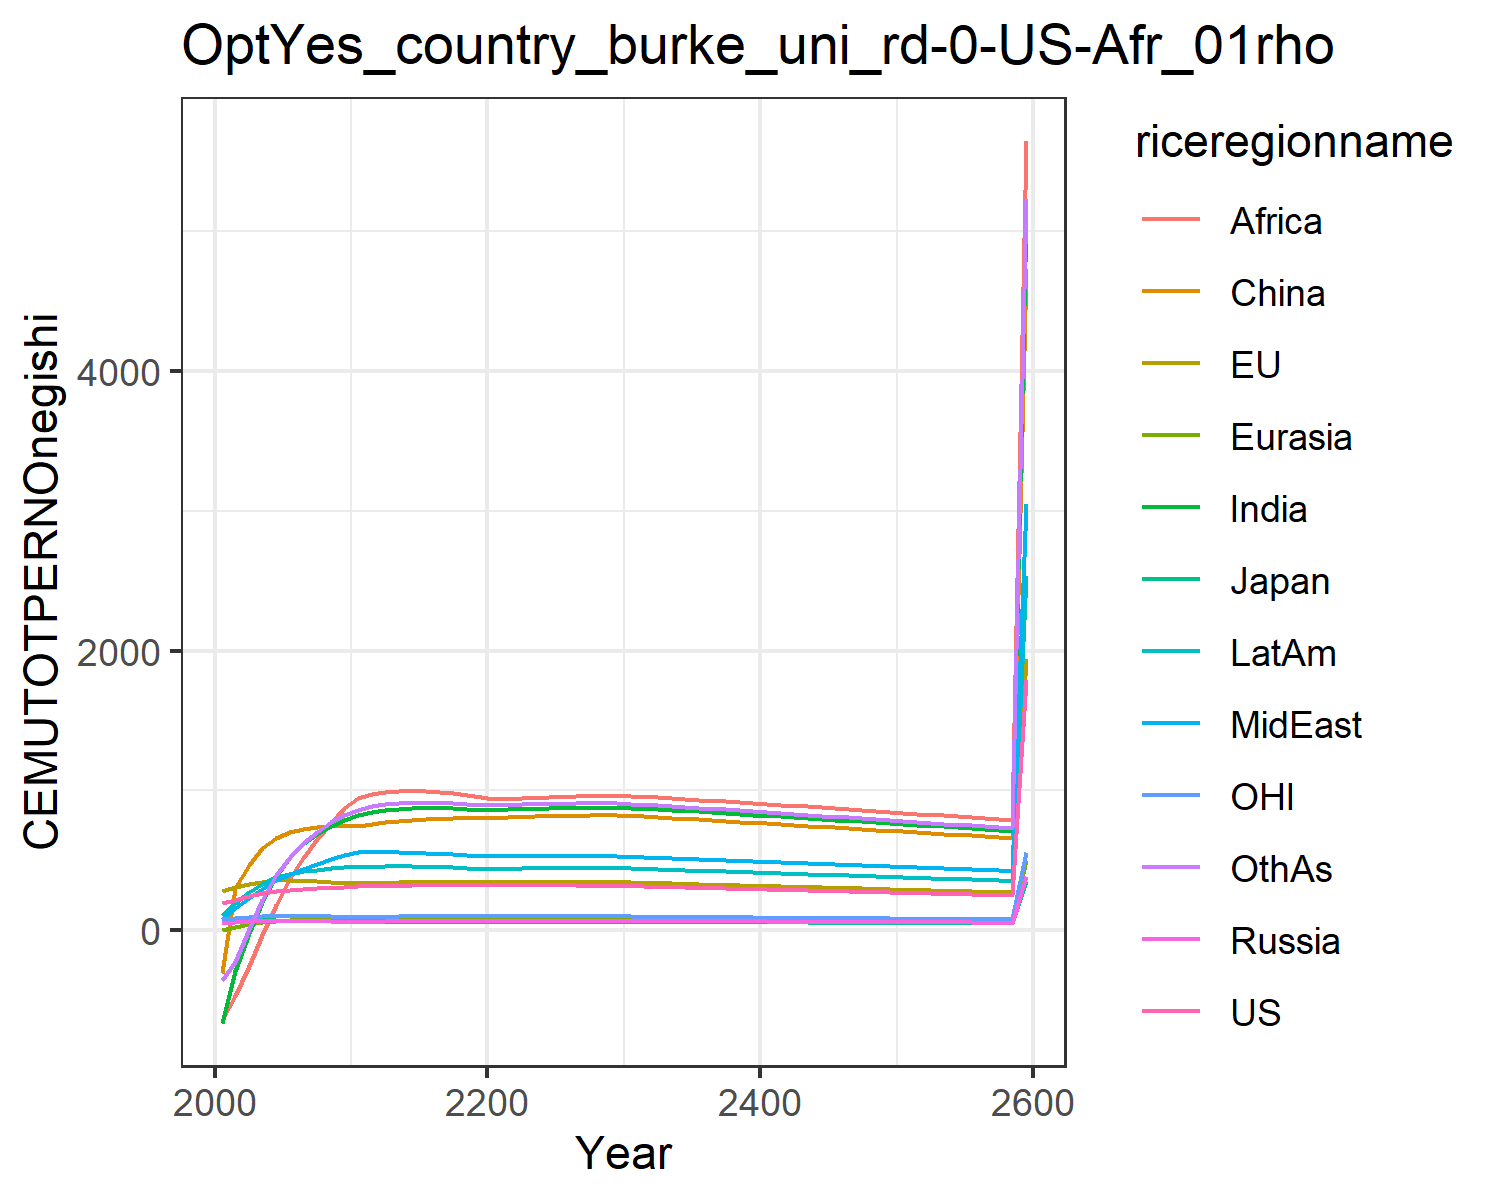

Source data for this figure (header and first rows):
195.45671666055424, 280.9931836524255, 77.32472902210107, 51.06772961360126, 3.3168739912776575, -305.34424849483673, -661.2357546392601, 81.7633163404604, -640.2453237827167, 110.01100321856156, 76.69101247900018, -356.0000414227328
219.1, 306.4, 78.18, 61.51, 20.86, 301.1, -289.2, 155.8, -469.4, 195.8, 85.99, -223.9
243.8, 331.6, 78.72, 66.65, 41.55, 469.7, -21.61, 229.6, -252.7, 272.2, 94.78, 10.93
263.5, 347.6, 76.6, 68.28, 55.71, 585.1, 201.4, 297.6, -36.95, 333.4, 100.9, 215.8
279, 357, 72.33, 68.54, 65.48, 658.5, 385.7, 359.2, 181.3, 378.3, 104.1, 392.2
288.8, 358.6, 69.24, 68.16, 71.96, 700.5, 522.3, 405, 372.3, 405.4, 104.4, 527.4
294.8, 354.9, 67.28, 67.2, 76.03, 727.4, 616.5, 440.4, 520.2, 421.7, 103, 623
300.3, 350.4, 65.29, 65.7, 78.4, 741.5, 691.5, 474.4, 651, 434.4, 101.3, 704.3
305.4, 344.9, 63.2, 63.83, 79.54, 746.3, 748.4, 506.6, 766.4, 443.5, 99.42, 770.8
310.1, 338.5, 60.97, 61.61, 79.63, 742.6, 791.3, 538.3, 874.4, 449.5, 97.28, 826.1
313.6, 336.3, 60.06, 60.99, 80.41, 746.3, 822.7, 556.4, 944.9, 453.8, 96.52, 863.4
315.1, 338.1, 60.37, 61.95, 82.03, 762.8, 844.6, 557.3, 973.7, 455.8, 97.05, 887.2
317.3, 340.3, 60.79, 62.98, 83.48, 773.9, 860.5, 558.6, 990.5, 457.7, 97.69, 900.7
318.9, 341.8, 61.1, 63.84, 84.55, 782.8, 870.6, 557.7, 998.8, 458, 98.16, 909.3
320.3, 342.9, 61.33, 64.58, 85.33, 789.7, 876, 555.3, 1000, 457, 98.51, 913.7
321.4, 343.6, 61.49, 65.22, 85.89, 795, 877.7, 551.8, 996.9, 455.1, 98.77, 914.7
322.3, 344, 61.6, 65.78, 86.27, 798.8, 876.6, 547.3, 989.3, 452.5, 98.95, 912.9
323.1, 344.3, 61.68, 66.28, 86.49, 801.4, 873.1, 542.2, 978.5, 449.3, 99.08, 908.9
323.7, 344.3, 61.72, 66.73, 86.59, 803, 867.8, 536.5, 965.3, 445.6, 99.15, 903.1
324.2, 344.2, 61.74, 67.13, 86.58, 803.7, 860.9, 530.3, 950.1, 441.6, 99.18, 895.8
324.3, 344.3, 61.77, 67.39, 86.71, 805.7, 859.5, 527.6, 940.8, 440, 99.22, 893.9
323.8, 344.5, 61.8, 67.51, 86.99, 809.1, 863.8, 528.5, 937.8, 441.1, 99.26, 897.6
323.3, 344.7, 61.82, 67.59, 87.22, 812.1, 867.4, 529.1, 942.9, 442, 99.27, 900.7
322.7, 344.7, 61.83, 67.64, 87.39, 814.6, 870.4, 529.6, 947.3, 442.7, 99.26, 903.1
322.1, 344.7, 61.82, 67.67, 87.51, 816.7, 872.8, 529.8, 951.1, 443.2, 99.22, 904.9
321.4, 344.6, 61.8, 67.68, 87.61, 818.6, 874.7, 529.9, 954.2, 443.6, 99.17, 906.3
320.7, 344.5, 61.77, 67.67, 87.66, 820.1, 876.1, 529.7, 956.8, 443.8, 99.11, 907.1
319.9, 344.3, 61.73, 67.65, 87.67, 821.3, 877, 529.4, 958.7, 443.9, 99.02, 907.5
319, 344, 61.67, 67.6, 87.66, 822.2, 877.5, 529, 960.1, 443.9, 98.92, 907.5
318.2, 343.7, 61.61, 67.54, 87.62, 822.9, 877.6, 528.3, 961, 443.8, 98.8, 907.2
316.5, 342.3, 61.36, 67.29, 87.33, 820.7, 875.3, 526.4, 959.2, 442.2, 98.38, 904.3
314.1, 339.8, 60.91, 66.84, 86.79, 815.5, 870.6, 523.2, 954.7, 439.3, 97.66, 899.1
311.7, 337.2, 60.45, 66.38, 86.23, 810.2, 865.6, 519.9, 949.8, 436.3, 96.92, 893.6
309.3, 334.6, 59.99, 65.92, 85.66, 804.8, 860.4, 516.4, 944.7, 433.3, 96.19, 887.9
306.8, 332.1, 59.53, 65.45, 85.08, 799.3, 855, 513, 939.3, 430.2, 95.45, 882
304.4, 329.5, 59.07, 64.98, 84.49, 793.6, 849.5, 509.5, 933.8, 427.1, 94.7, 876.1
301.9, 326.9, 58.61, 64.5, 83.89, 788, 844, 505.9, 928.1, 423.9, 93.96, 870
299.5, 324.3, 58.14, 64.02, 83.29, 782.3, 838.3, 502.3, 922.2, 420.8, 93.22, 863.9
297.1, 321.7, 57.68, 63.54, 82.68, 776.5, 832.5, 498.7, 916.3, 417.6, 92.47, 857.7
294.6, 319.1, 57.22, 63.06, 82.06, 770.7, 826.6, 495.1, 910.2, 414.4, 91.73, 851.4
292.2, 316.5, 56.75, 62.58, 81.45, 764.9, 820.8, 491.4, 904.1, 411.2, 90.99, 845.1
289.8, 313.9, 56.29, 62.09, 80.83, 759, 814.8, 487.8, 897.8, 408, 90.24, 838.7
287.4, 311.3, 55.83, 61.61, 80.21, 753.2, 808.8, 484.1, 891.6, 404.8, 89.5, 832.4
285, 308.7, 55.37, 61.12, 79.58, 747.3, 802.8, 480.4, 885.3, 401.5, 88.77, 826
282.6, 306.2, 54.91, 60.64, 78.96, 741.5, 796.8, 476.7, 878.9, 398.3, 88.03, 819.6
280.2, 303.6, 54.46, 60.15, 78.34, 735.6, 790.8, 473.1, 872.5, 395.1, 87.3, 813.1
277.8, 301.1, 54, 59.67, 77.72, 729.8, 784.7, 469.4, 866.1, 391.9, 86.57, 806.7
275.4, 298.5, 53.55, 59.19, 77.1, 723.9, 778.6, 465.7, 859.6, 388.7, 85.84, 800.3
273.1, 296, 53.1, 58.71, 76.47, 718.1, 772.6, 462, 853.2, 385.5, 85.12, 793.9
270.8, 293.5, 52.65, 58.23, 75.86, 712.3, 766.5, 458.3, 846.7, 382.4, 84.4, 787.5
268.4, 291, 52.2, 57.75, 75.24, 706.5, 760.5, 454.7, 840.3, 379.2, 83.68, 781.1
266.1, 288.5, 51.76, 57.28, 74.62, 700.7, 754.4, 451, 833.8, 376, 82.97, 774.7
263.8, 286, 51.31, 56.8, 74.01, 694.9, 748.4, 447.4, 827.3, 372.9, 82.26, 768.4
261.5, 283.6, 50.87, 56.33, 73.4, 689.2, 742.4, 443.7, 820.9, 369.8, 81.55, 762
259.2, 281.1, 50.44, 55.86, 72.79, 683.5, 736.3, 440.1, 814.4, 366.7, 80.85, 755.7
257, 278.7, 50, 55.39, 72.18, 677.8, 730.3, 436.5, 808, 363.6, 80.15, 749.4
254.7, 276.3, 49.57, 54.93, 71.57, 672.1, 724.4, 432.9, 801.6, 360.5, 79.46, 743.2
252.5, 273.9, 49.14, 54.46, 70.97, 666.5, 718.4, 429.3, 795.1, 357.4, 78.77, 736.9
250.3, 271.5, 48.71, 54, 70.37, 660.9, 712.5, 425.8, 788.8, 354.3, 78.08, 730.7
1791, 1943, 348.6, 386.5, 503.7, 4730, 5099, 3047, 5645, 2536, 558.9, 5230
